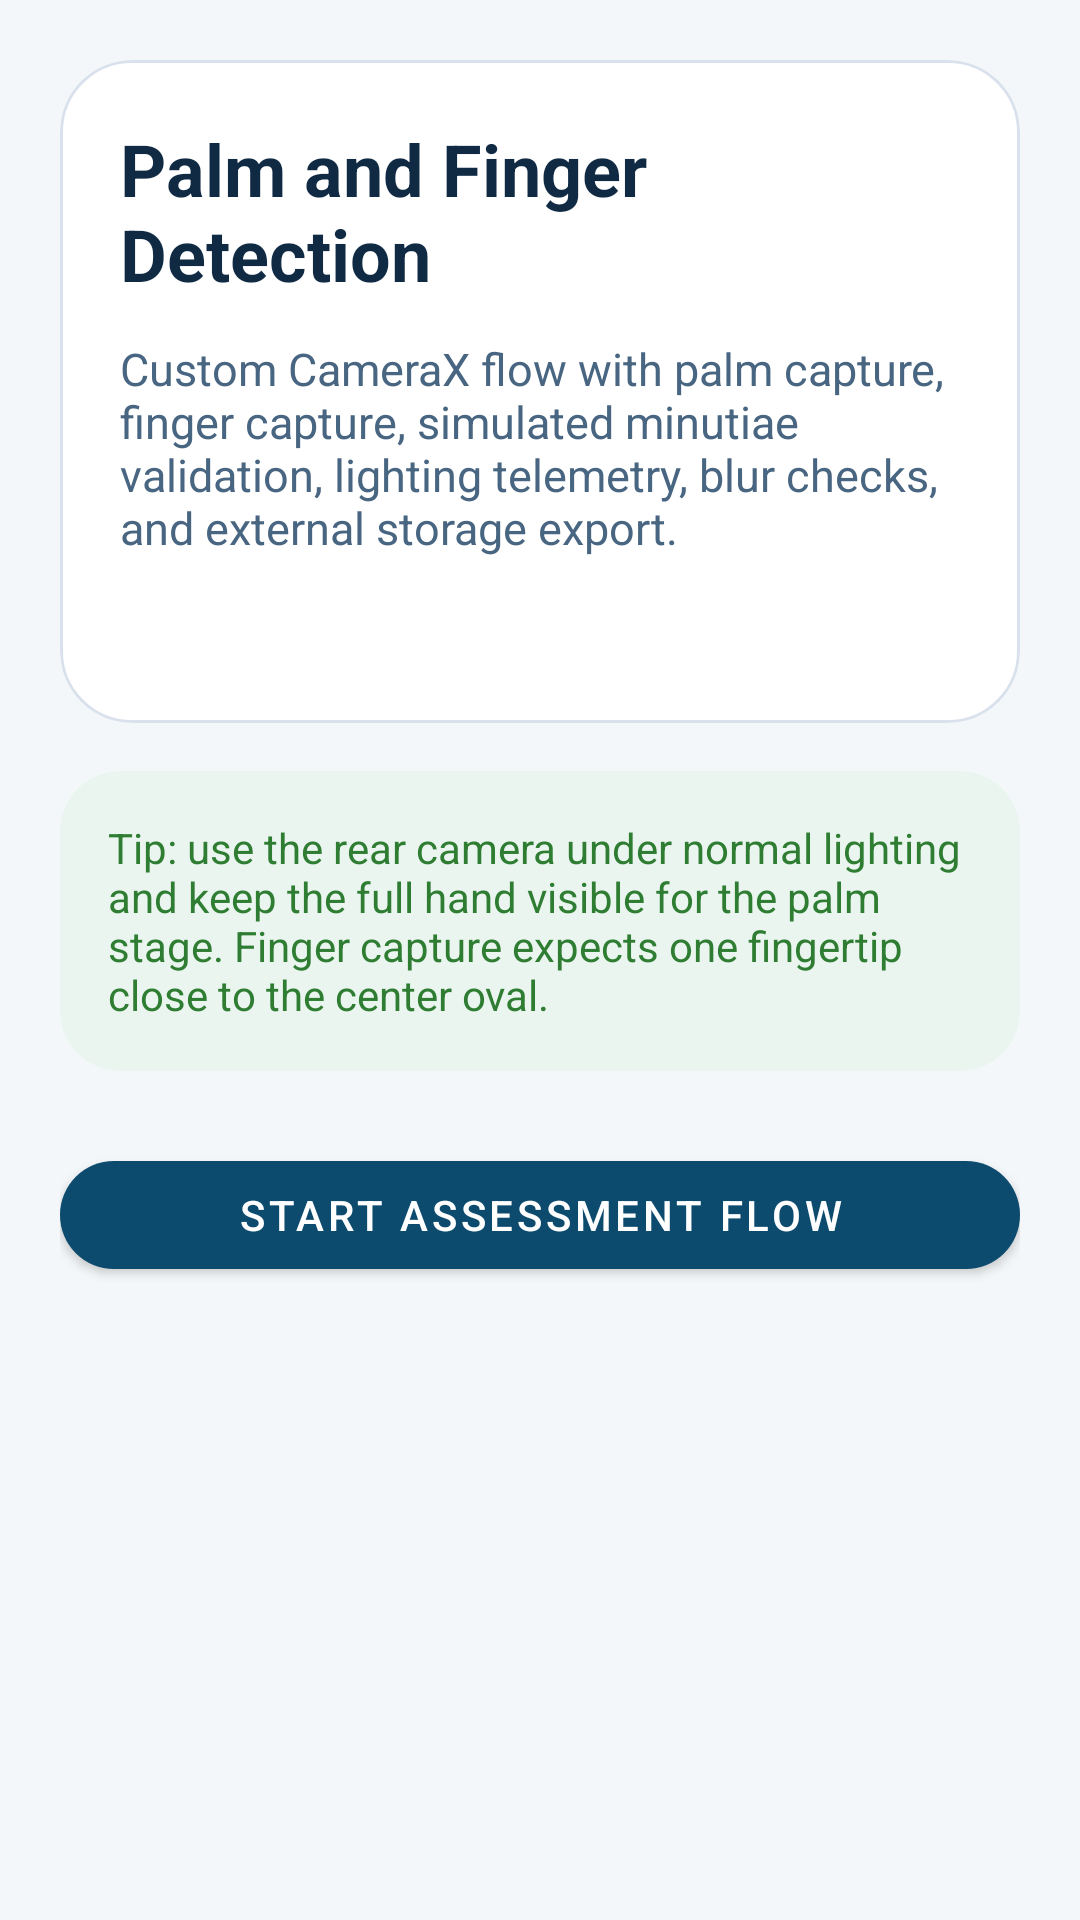

Write the Android layout XML for this screen, with the resource values it uses.
<!-- AndroidManifest.xml: application theme Theme.Fingerdetector -->
<!-- res/layout/fragment_home.xml -->
<?xml version="1.0" encoding="utf-8"?>
<ScrollView xmlns:android="http://schemas.android.com/apk/res/android"
    xmlns:app="http://schemas.android.com/apk/res-auto"
    android:layout_width="match_parent"
    android:layout_height="match_parent"
    android:fillViewport="true">

    <LinearLayout
        android:layout_width="match_parent"
        android:layout_height="wrap_content"
        android:orientation="vertical"
        android:padding="20dp">

        <com.google.android.material.card.MaterialCardView
            android:layout_width="match_parent"
            android:layout_height="wrap_content"
            app:cardBackgroundColor="@color/white"
            app:cardCornerRadius="24dp"
            app:cardElevation="0dp"
            app:strokeColor="#D9E2EC"
            app:strokeWidth="1dp">

            <LinearLayout
                android:layout_width="match_parent"
                android:layout_height="wrap_content"
                android:orientation="vertical"
                android:padding="20dp">

                <TextView
                    android:layout_width="wrap_content"
                    android:layout_height="wrap_content"
                    android:text="Palm and Finger Detection"
                    android:textColor="@color/text_primary"
                    android:textSize="24sp"
                    android:textStyle="bold" />

                <TextView
                    android:layout_width="match_parent"
                    android:layout_height="wrap_content"
                    android:layout_marginTop="12dp"
                    android:text="Custom CameraX flow with palm capture, finger capture, simulated minutiae validation, lighting telemetry, blur checks, and external storage export."
                    android:textColor="@color/text_secondary"
                    android:textSize="15sp" />

                <TextView
                    android:id="@+id/checklistText"
                    android:layout_width="match_parent"
                    android:layout_height="wrap_content"
                    android:layout_marginTop="16dp"
                    android:lineSpacingExtra="4dp"
                    android:textColor="@color/text_primary"
                    android:textSize="14sp" />
            </LinearLayout>
        </com.google.android.material.card.MaterialCardView>

        <com.google.android.material.card.MaterialCardView
            android:layout_width="match_parent"
            android:layout_height="wrap_content"
            android:layout_marginTop="16dp"
            app:cardBackgroundColor="#EAF5EF"
            app:cardCornerRadius="20dp"
            app:cardElevation="0dp">

            <TextView
                android:layout_width="match_parent"
                android:layout_height="wrap_content"
                android:padding="16dp"
                android:text="Tip: use the rear camera under normal lighting and keep the full hand visible for the palm stage. Finger capture expects one fingertip close to the center oval."
                android:textColor="@color/success"
                android:textSize="14sp" />
        </com.google.android.material.card.MaterialCardView>

        <com.google.android.material.button.MaterialButton
            android:id="@+id/startButton"
            style="@style/Widget.MaterialComponents.Button"
            android:layout_width="match_parent"
            android:layout_height="wrap_content"
            android:layout_marginTop="24dp"
            android:text="Start Assessment Flow"
            app:cornerRadius="18dp" />
    </LinearLayout>
</ScrollView>
<!-- resources referenced by this layout -->
<resources>
  <color name="success">#2E7D32</color>
  <color name="text_primary">#102A43</color>
  <color name="text_secondary">#486581</color>
  <color name="white">#FFFFFFFF</color>
  <style name="Theme.Fingerdetector" parent="Theme.MaterialComponents.DayNight.NoActionBar">
          <item name="colorPrimary">@color/primary</item>
          <item name="colorPrimaryVariant">@color/primary_dark</item>
          <item name="colorSecondary">@color/accent</item>
          <item name="android:windowBackground">@color/surface_bg</item>
          <item name="android:statusBarColor">@android:color/transparent</item>
          <item name="android:navigationBarColor">@color/primary_dark</item>
          <item name="android:windowLightStatusBar" tools:targetApi="23">true</item>
      </style>
  <color name="primary">#0C4B6E</color>
  <color name="primary_dark">#08344D</color>
  <color name="accent">#36B37E</color>
  <color name="surface_bg">#F4F7F9</color>
</resources>
